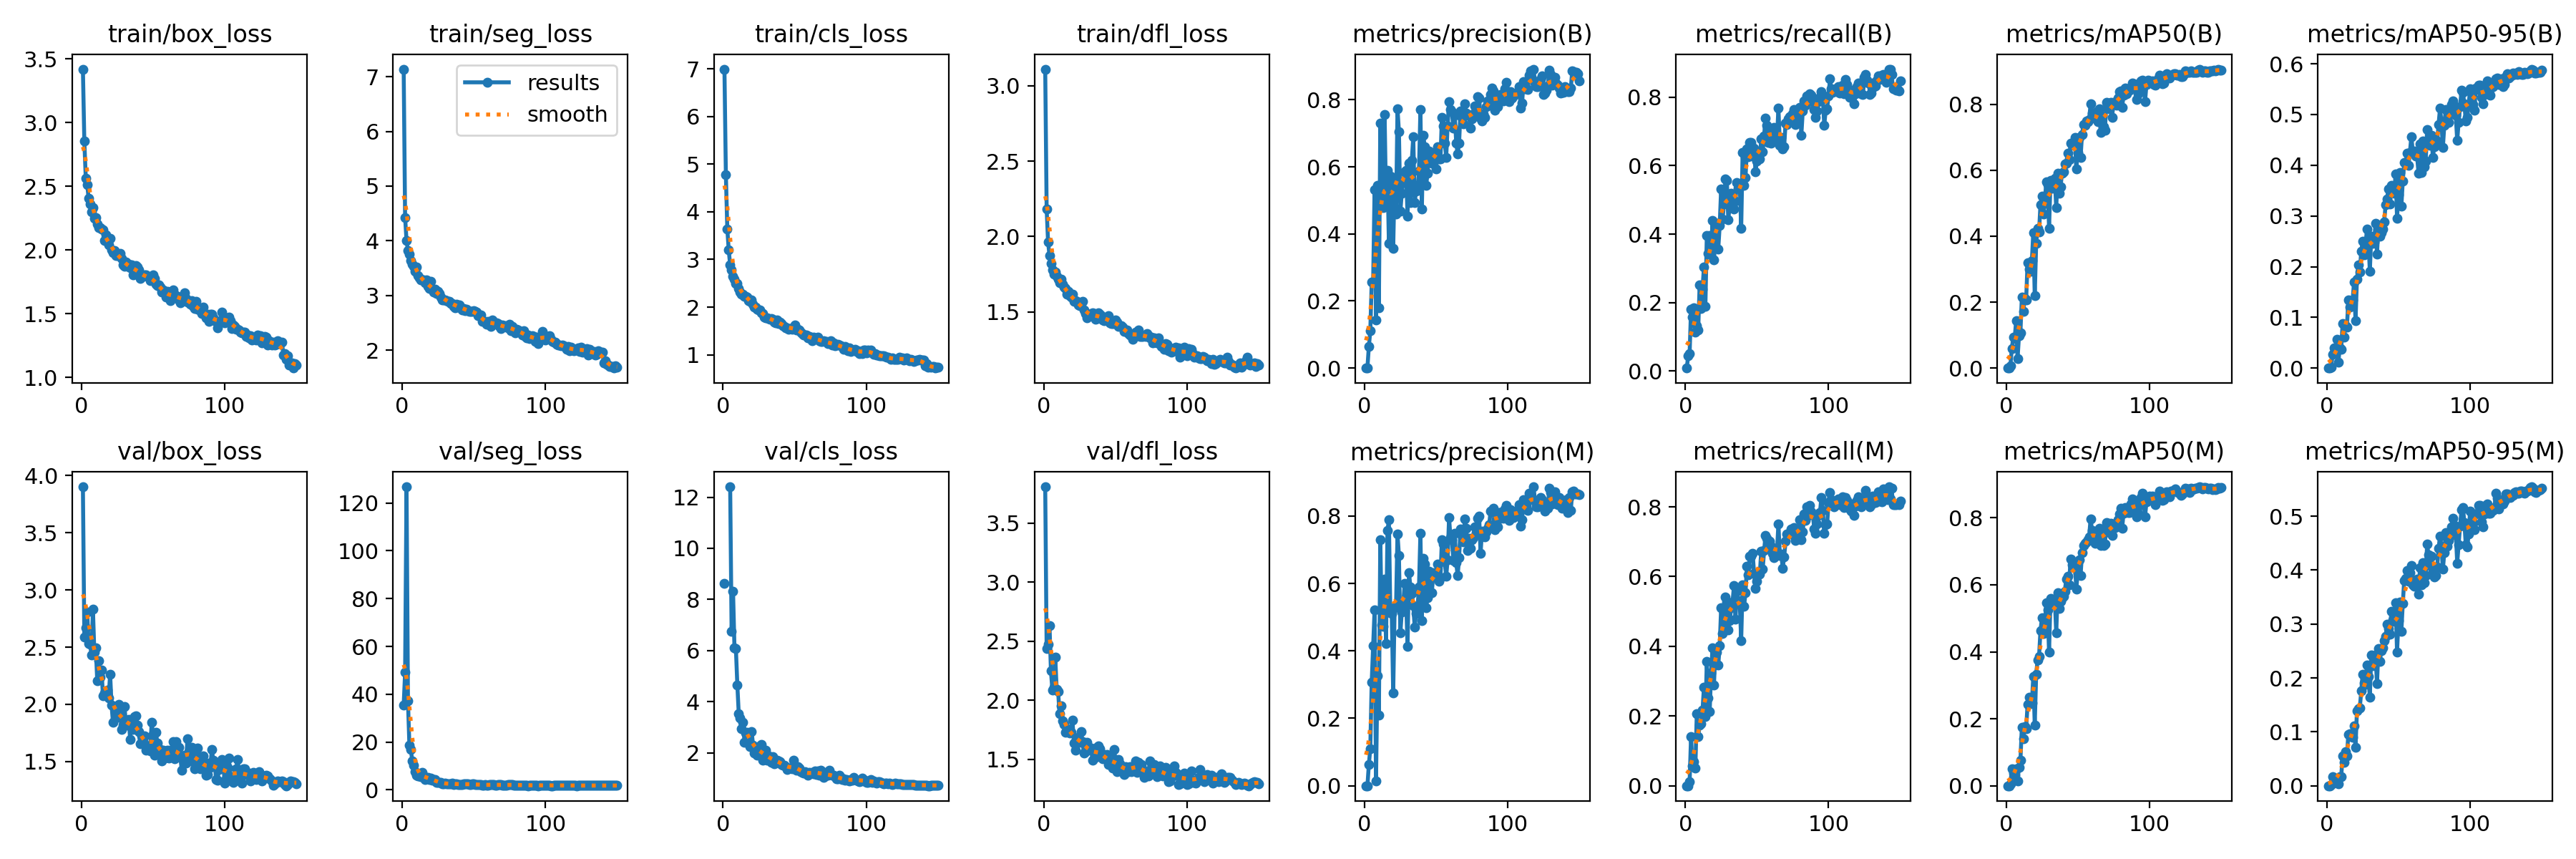

The data file committed next to this chart (first rows):
epoch, time, train/box_loss, train/seg_loss, train/cls_loss, train/dfl_loss, metrics/precision(B), metrics/recall(B), metrics/mAP50(B), metrics/mAP50-95(B), metrics/precision(M), metrics/recall(M), metrics/mAP50(M), metrics/mAP50-95(M), val/box_loss, val/seg_loss, val/cls_loss, val/dfl_loss, lr/pg0, lr/pg1, lr/pg2
1, 24.61, 3.419, 7.138, 6.993, 3.111, 4e-05, 0.00832, 2e-05, 1e-05, 0, 0, 0, 0, 3.903, 35.42, 8.629, 3.806, 0.09109, 9e-05, 9e-05
2, 32.19, 2.853, 4.429, 4.772, 2.184, 0.00138, 0.04392, 0.00126, 0.00034, 0, 0, 0, 0, 2.586, 49.09, inf, 2.439, 0.08119, 0.00019, 0.00019
3, 40.71, 2.566, 3.999, 3.64, 1.964, 0.06386, 0.05152, 0.00685, 0.00178, 0.06221, 0.01114, 0.0058, 0.00163, 2.667, 126.7, inf, 2.472, 0.07129, 0.0002899, 0.0002899
4, 48.77, 2.512, 3.824, 3.195, 1.874, 0.1104, 0.1802, 0.05995, 0.02656, 0.11, 0.1408, 0.05, 0.01701, 2.806, 37.11, inf, 2.632, 0.06139, 0.0003896, 0.0003896
5, 56.9, 2.407, 3.753, 2.882, 1.822, 0.257, 0.1579, 0.09299, 0.04002, 0.3081, 0.05687, 0.03701, 0.01281, 2.531, 18.59, 12.41, 2.248, 0.05149, 0.0004891, 0.0004891
6, 64.19, 2.36, 3.644, 2.778, 1.776, 0.2564, 0.1855, 0.08871, 0.03332, 0.4158, 0.06957, 0.03049, 0.00962, 2.527, 16.98, 6.757, 2.088, 0.04159, 0.0005884, 0.0005884
7, 71.06, 2.299, 3.568, 2.648, 1.752, 0.5316, 0.1124, 0.1434, 0.05717, 0.5213, 0.05084, 0.05119, 0.01191, 2.434, 12.05, 8.325, 2.108, 0.03169, 0.0006873, 0.0006873
8, 78.49, 2.334, 3.535, 2.592, 1.764, 0.1428, 0.1327, 0.02927, 0.01091, 0.01327, 0.2065, 0.01362, 0.00323, 2.83, 10.36, 6.1, 2.362, 0.02179, 0.0007858, 0.0007858
9, 85.09, 2.249, 3.446, 2.496, 1.736, 0.5455, 0.1193, 0.09746, 0.03928, 0.3267, 0.141, 0.05555, 0.01632, 2.454, 7.721, 6.066, 2.092, 0.01188, 0.0008838, 0.0008838
10, 91.8, 2.253, 3.522, 2.497, 1.715, 0.1807, 0.2519, 0.1076, 0.03714, 0.2102, 0.1741, 0.07556, 0.01656, 2.497, 6.028, 4.66, 2.077, 0.001981, 0.0009813, 0.0009813
11, 98.18, 2.204, 3.364, 2.384, 1.692, 0.7309, 0.1817, 0.2148, 0.08745, 0.7291, 0.1782, 0.1756, 0.05499, 2.209, 5.944, 3.518, 1.885, 0.0009892, 0.0009892, 0.0009892
12, 104.7, 2.176, 3.32, 2.315, 1.716, 0.5023, 0.2386, 0.1716, 0.06127, 0.4768, 0.2166, 0.1396, 0.04343, 2.384, 5.734, 3.358, 1.95, 0.0009869, 0.0009869, 0.0009869
13, 110.8, 2.173, 3.29, 2.271, 1.685, 0.478, 0.3035, 0.21, 0.08415, 0.4728, 0.2819, 0.1772, 0.06337, 2.236, 5.673, 2.932, 1.824, 0.0009844, 0.0009844, 0.0009844
14, 117.2, 2.163, 3.286, 2.273, 1.665, 0.7571, 0.1886, 0.2069, 0.08094, 0.614, 0.1977, 0.1711, 0.05572, 2.3, 7.366, 3.203, 1.794, 0.0009818, 0.0009818, 0.0009818
15, 123.4, 2.156, 3.283, 2.232, 1.653, 0.4949, 0.3958, 0.3206, 0.1339, 0.4226, 0.3563, 0.242, 0.09527, 2.076, 5.779, 2.414, 1.731, 0.0009789, 0.0009789, 0.0009789
16, 129.9, 2.074, 3.232, 2.231, 1.616, 0.5901, 0.3435, 0.3008, 0.1204, 0.7567, 0.2524, 0.2635, 0.09657, 2.098, 4.464, 2.776, 1.757, 0.0009758, 0.0009758, 0.0009758
17, 136, 2.121, 3.289, 2.205, 1.637, 0.3708, 0.3954, 0.2926, 0.1271, 0.7893, 0.2127, 0.2455, 0.09184, 2.109, 5.076, 2.791, 1.738, 0.0009725, 0.0009725, 0.0009725
18, 142.1, 2.067, 3.172, 2.138, 1.605, 0.5727, 0.3393, 0.3257, 0.1346, 0.5126, 0.3244, 0.2473, 0.09051, 2.123, 5.264, 2.769, 1.722, 0.000969, 0.000969, 0.000969
19, 148.3, 2.041, 3.129, 2.126, 1.598, 0.5314, 0.4394, 0.4117, 0.1699, 0.5118, 0.3957, 0.3264, 0.1113, 2.059, 4.298, 2.229, 1.731, 0.0009652, 0.0009652, 0.0009652
20, 154.6, 2.094, 3.253, 2.153, 1.615, 0.3569, 0.3245, 0.2188, 0.09306, 0.2753, 0.2895, 0.1819, 0.07141, 2.265, 5.028, 2.817, 1.834, 0.0009613, 0.0009613, 0.0009613
21, 160.7, 2.004, 3.118, 2.054, 1.569, 0.5682, 0.4268, 0.3778, 0.1749, 0.5285, 0.3903, 0.333, 0.1386, 1.995, 4.058, 2.302, 1.638, 0.0009572, 0.0009572, 0.0009572
22, 167.2, 1.98, 3.067, 2.006, 1.573, 0.4598, 0.4315, 0.4239, 0.2035, 0.5335, 0.3831, 0.3764, 0.1425, 1.84, 4.31, 2.003, 1.579, 0.0009529, 0.0009529, 0.0009529
23, 173.6, 1.995, 3.111, 2.001, 1.57, 0.7732, 0.357, 0.4131, 0.1893, 0.7473, 0.3465, 0.3857, 0.1442, 1.976, 4.219, 2.167, 1.682, 0.0009484, 0.0009484, 0.0009484
24, 179.7, 1.958, 3.032, 1.96, 1.544, 0.7051, 0.4254, 0.4956, 0.231, 0.6821, 0.4013, 0.4624, 0.1763, 1.956, 3.272, 1.914, 1.687, 0.0009437, 0.0009437, 0.0009437
25, 186.2, 1.955, 3.08, 1.947, 1.543, 0.4676, 0.5313, 0.5225, 0.2497, 0.4527, 0.5097, 0.5005, 0.207, 1.886, 3.05, 1.947, 1.646, 0.0009388, 0.0009388, 0.0009388
26, 192.7, 1.966, 3.033, 1.945, 1.554, 0.5218, 0.4443, 0.4669, 0.2226, 0.5154, 0.4371, 0.4555, 0.1906, 1.997, 3.187, 2.26, 1.736, 0.0009337, 0.0009337, 0.0009337
27, 198.8, 1.976, 2.969, 1.887, 1.567, 0.5541, 0.4877, 0.4992, 0.2423, 0.5368, 0.4711, 0.4616, 0.1877, 1.936, 3.025, 2.322, 1.649, 0.0009284, 0.0009284, 0.0009284
28, 204.9, 1.935, 2.922, 1.859, 1.514, 0.5863, 0.5616, 0.5649, 0.2745, 0.5999, 0.5407, 0.546, 0.2235, 1.779, 2.467, 1.7, 1.556, 0.0009229, 0.0009229, 0.0009229
29, 211.3, 1.882, 2.919, 1.783, 1.491, 0.5887, 0.5567, 0.5558, 0.2549, 0.5581, 0.527, 0.5259, 0.2033, 1.817, 2.553, 1.87, 1.566, 0.0009173, 0.0009173, 0.0009173
30, 217.5, 1.875, 2.924, 1.771, 1.459, 0.4538, 0.4418, 0.4242, 0.1915, 0.4126, 0.4478, 0.3996, 0.1647, 1.982, 2.727, 2.112, 1.642, 0.0009115, 0.0009115, 0.0009115
31, 223.7, 1.909, 2.902, 1.772, 1.483, 0.6106, 0.4863, 0.5685, 0.2605, 0.6331, 0.4727, 0.5585, 0.2432, 1.841, 2.421, 1.703, 1.589, 0.0009055, 0.0009055, 0.0009055
32, 230.1, 1.874, 2.893, 1.761, 1.472, 0.4944, 0.5193, 0.5462, 0.2463, 0.5906, 0.5097, 0.5447, 0.2223, 1.819, 2.575, 1.883, 1.588, 0.0008993, 0.0008993, 0.0008993
33, 236.3, 1.89, 2.891, 1.743, 1.488, 0.6193, 0.5011, 0.564, 0.2486, 0.5702, 0.528, 0.5501, 0.2317, 1.87, 2.624, 1.844, 1.598, 0.0008929, 0.0008929, 0.0008929
34, 242.3, 1.859, 2.854, 1.765, 1.495, 0.6893, 0.4741, 0.5767, 0.2852, 0.5342, 0.5751, 0.5574, 0.243, 1.692, 2.631, 1.616, 1.495, 0.0008864, 0.0008864, 0.0008864
35, 248.7, 1.883, 2.86, 1.746, 1.489, 0.4944, 0.4973, 0.4863, 0.2252, 0.4714, 0.4783, 0.4566, 0.1889, 1.847, 2.904, 1.841, 1.557, 0.0008797, 0.0008797, 0.0008797
36, 254.8, 1.807, 2.804, 1.681, 1.45, 0.5281, 0.551, 0.5905, 0.2792, 0.5113, 0.5581, 0.5768, 0.254, 1.78, 2.375, 1.573, 1.517, 0.0008729, 0.0008729, 0.0008729
37, 261.3, 1.843, 2.781, 1.672, 1.454, 0.5315, 0.5333, 0.5312, 0.2595, 0.5295, 0.5307, 0.5296, 0.2311, 1.892, 2.569, 1.687, 1.599, 0.0008658, 0.0008658, 0.0008658
38, 267.4, 1.879, 2.842, 1.736, 1.491, 0.5878, 0.5473, 0.5487, 0.267, 0.5886, 0.526, 0.5507, 0.2506, 1.902, 2.452, 1.7, 1.614, 0.0008587, 0.0008587, 0.0008587
39, 273.5, 1.866, 2.792, 1.662, 1.482, 0.7708, 0.4158, 0.5904, 0.2741, 0.7487, 0.4168, 0.5614, 0.2561, 1.82, 2.27, 1.694, 1.588, 0.0008513, 0.0008513, 0.0008513
40, 279.6, 1.847, 2.823, 1.687, 1.474, 0.4737, 0.6381, 0.5946, 0.2883, 0.489, 0.5765, 0.566, 0.2693, 1.761, 2.303, 1.654, 1.528, 0.0008439, 0.0008439, 0.0008439
41, 286, 1.778, 2.779, 1.651, 1.445, 0.6945, 0.5421, 0.6197, 0.3215, 0.6746, 0.5143, 0.5815, 0.2773, 1.657, 2.209, 1.548, 1.507, 0.0008362, 0.0008362, 0.0008362
42, 292.5, 1.794, 2.738, 1.61, 1.44, 0.6608, 0.5646, 0.6224, 0.3337, 0.6567, 0.5528, 0.6161, 0.2992, 1.722, 2.303, 1.51, 1.539, 0.0008284, 0.0008284, 0.0008284
43, 298.8, 1.794, 2.762, 1.594, 1.458, 0.5452, 0.6483, 0.6508, 0.3535, 0.5286, 0.6292, 0.6244, 0.2916, 1.679, 2.458, 1.519, 1.519, 0.0008205, 0.0008205, 0.0008205
44, 305.3, 1.806, 2.729, 1.563, 1.462, 0.5811, 0.6251, 0.6317, 0.3229, 0.5586, 0.6054, 0.6005, 0.2816, 1.726, 2.62, 1.469, 1.539, 0.0008125, 0.0008125, 0.0008125
45, 311.4, 1.803, 2.743, 1.565, 1.475, 0.6463, 0.6685, 0.6824, 0.3595, 0.6367, 0.6593, 0.6767, 0.3238, 1.599, 2.389, 1.333, 1.457, 0.0008043, 0.0008043, 0.0008043
46, 317.7, 1.793, 2.724, 1.532, 1.427, 0.6255, 0.6676, 0.6796, 0.3478, 0.6153, 0.6583, 0.6602, 0.3082, 1.638, 2.464, 1.393, 1.478, 0.000796, 0.000796, 0.000796
47, 323.9, 1.787, 2.712, 1.557, 1.42, 0.6113, 0.628, 0.6747, 0.3446, 0.5724, 0.6673, 0.6614, 0.3046, 1.64, 2.278, 1.401, 1.461, 0.0007875, 0.0007875, 0.0007875
48, 330, 1.76, 2.712, 1.538, 1.424, 0.6415, 0.6513, 0.6986, 0.3825, 0.6325, 0.6095, 0.665, 0.3401, 1.592, 2.266, 1.375, 1.425, 0.0007789, 0.0007789, 0.0007789
49, 336.5, 1.78, 2.708, 1.576, 1.424, 0.6365, 0.5824, 0.603, 0.2957, 0.6283, 0.5669, 0.588, 0.2483, 1.843, 2.541, 1.704, 1.584, 0.0007702, 0.0007702, 0.0007702
50, 342.5, 1.804, 2.723, 1.624, 1.447, 0.5931, 0.613, 0.655, 0.3423, 0.626, 0.5857, 0.634, 0.3062, 1.738, 2.415, 1.42, 1.501, 0.0007614, 0.0007614, 0.0007614
51, 348.6, 1.777, 2.709, 1.526, 1.431, 0.6602, 0.6283, 0.6996, 0.3853, 0.6573, 0.6056, 0.6748, 0.3413, 1.556, 2.181, 1.321, 1.393, 0.0007525, 0.0007525, 0.0007525
52, 355.1, 1.731, 2.691, 1.542, 1.404, 0.6228, 0.6198, 0.6384, 0.3189, 0.6067, 0.6064, 0.6276, 0.2868, 1.754, 2.318, 1.465, 1.501, 0.0007435, 0.0007435, 0.0007435
53, 361.2, 1.721, 2.627, 1.522, 1.41, 0.6244, 0.6788, 0.7083, 0.3686, 0.6172, 0.6731, 0.6954, 0.3379, 1.661, 2.293, 1.403, 1.461, 0.0007343, 0.0007343, 0.0007343
54, 367.3, 1.729, 2.637, 1.477, 1.405, 0.7485, 0.6405, 0.7384, 0.405, 0.7305, 0.6206, 0.7172, 0.3808, 1.594, 2.166, 1.271, 1.425, 0.0007251, 0.0007251, 0.0007251
55, 373.7, 1.713, 2.64, 1.442, 1.4, 0.7211, 0.6875, 0.7359, 0.4044, 0.7161, 0.674, 0.724, 0.3845, 1.608, 2.107, 1.248, 1.436, 0.0007158, 0.0007158, 0.0007158
56, 380.1, 1.672, 2.53, 1.42, 1.37, 0.6708, 0.739, 0.7492, 0.4234, 0.664, 0.7185, 0.728, 0.3998, 1.505, 1.966, 1.219, 1.372, 0.0007063, 0.0007063, 0.0007063
57, 386.5, 1.69, 2.523, 1.415, 1.369, 0.629, 0.7177, 0.7466, 0.4004, 0.6207, 0.7101, 0.7343, 0.3791, 1.601, 2.087, 1.253, 1.438, 0.0006968, 0.0006968, 0.0006968
58, 392.6, 1.673, 2.525, 1.415, 1.379, 0.7218, 0.6672, 0.7547, 0.4258, 0.6714, 0.688, 0.744, 0.395, 1.529, 2.128, 1.175, 1.41, 0.0006872, 0.0006872, 0.0006872
59, 398.7, 1.63, 2.475, 1.351, 1.358, 0.7951, 0.7034, 0.8005, 0.4569, 0.7946, 0.7016, 0.7973, 0.4084, 1.534, 1.993, 1.108, 1.396, 0.0006775, 0.0006775, 0.0006775
60, 405.1, 1.674, 2.521, 1.386, 1.344, 0.771, 0.6663, 0.773, 0.4259, 0.7356, 0.6872, 0.7631, 0.3725, 1.601, 2.076, 1.233, 1.436, 0.0006678, 0.0006678, 0.0006678
... 90 more rows
